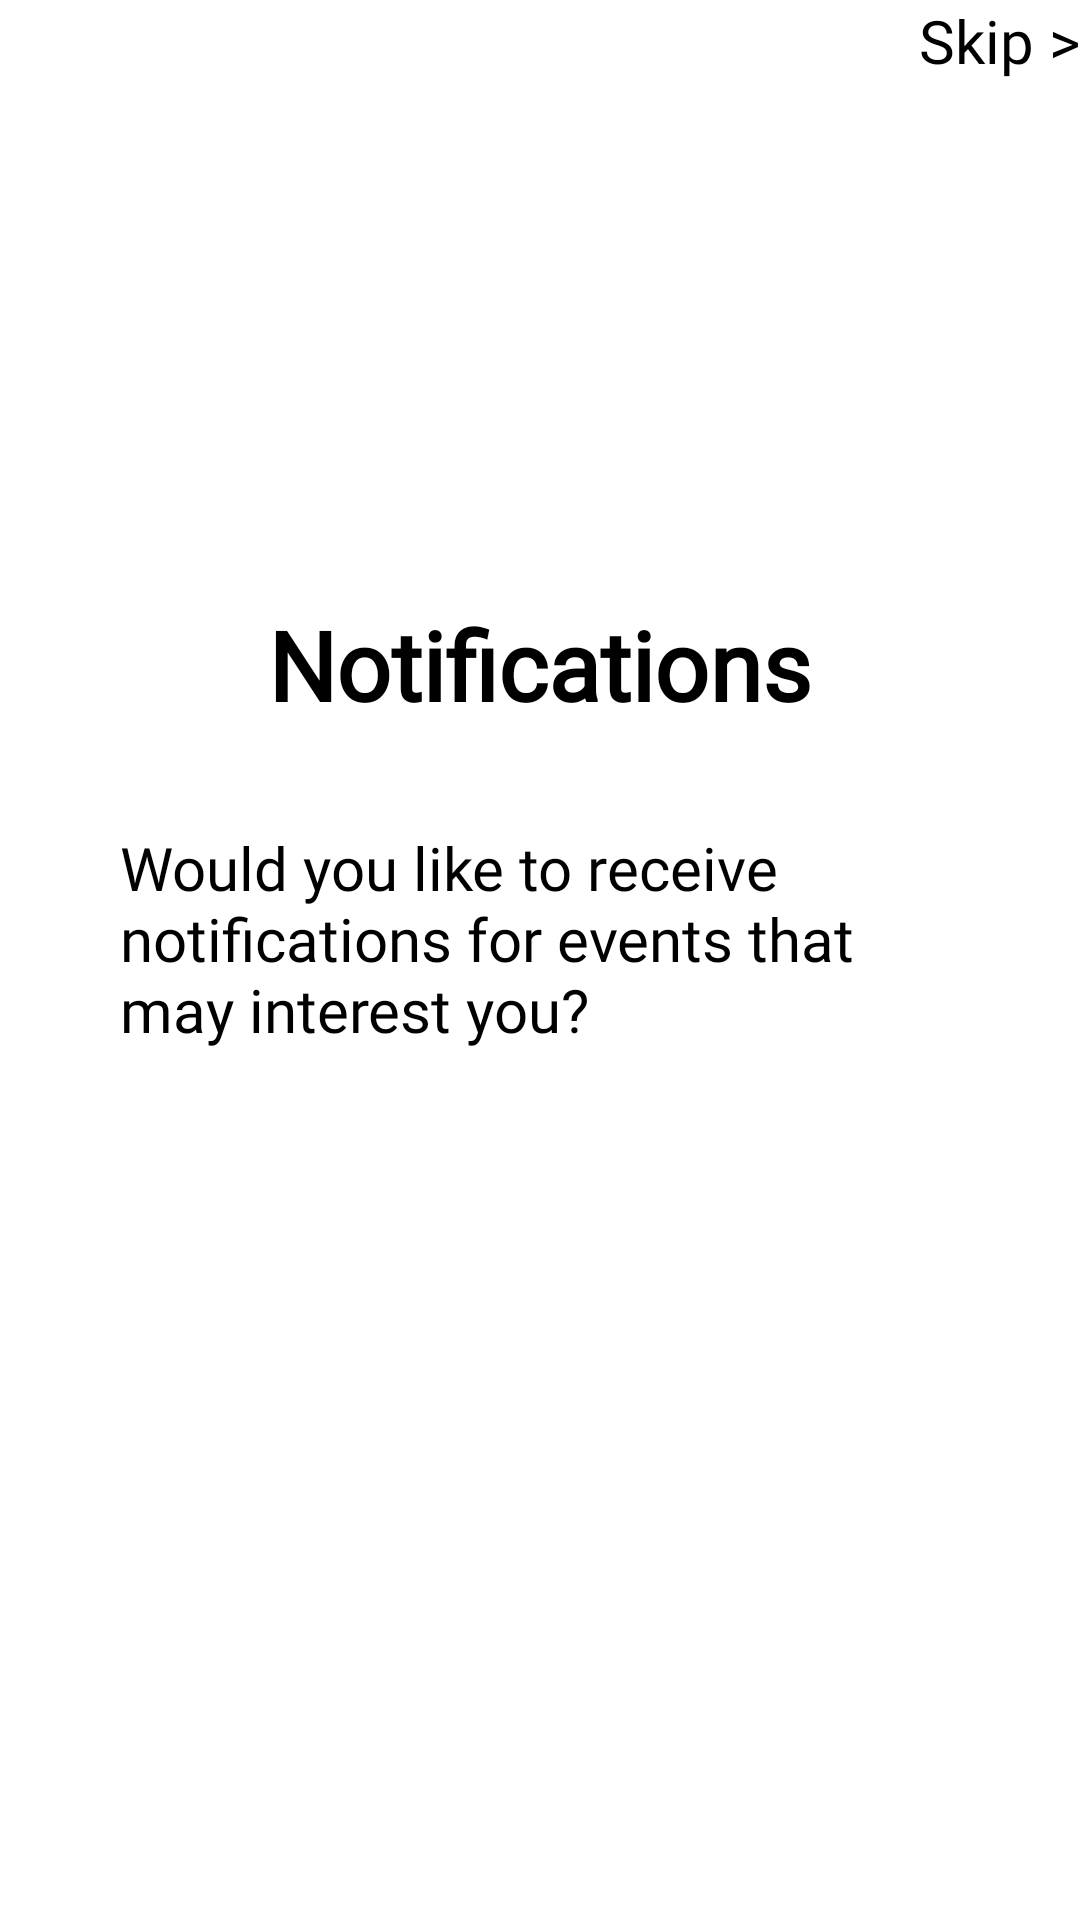

Reconstruct the res/layout file that produces this screen, plus the resources it refers to.
<!-- AndroidManifest.xml: application theme Theme.CharitableConnect.Light -->
<!-- res/layout/fragment_notifications_welcome.xml -->
<?xml version="1.0" encoding="utf-8"?>
<androidx.constraintlayout.widget.ConstraintLayout xmlns:android="http://schemas.android.com/apk/res/android"
    xmlns:app="http://schemas.android.com/apk/res-auto"
    xmlns:tools="http://schemas.android.com/tools"
    android:layout_width="match_parent"
    android:layout_height="match_parent">

    <TextView
        android:id="@+id/notificationsQTextView"
        android:layout_width="wrap_content"
        android:layout_height="wrap_content"
        android:layout_alignParentStart="true"
        android:layout_alignParentTop="true"
        android:layout_marginTop="200dp"
        android:gravity="top"
        android:text="@string/notifications_title"
        android:textAppearance="@style/Heading2"
        app:layout_constraintEnd_toEndOf="parent"
        app:layout_constraintStart_toStartOf="parent"
        app:layout_constraintTop_toTopOf="parent" />

    <TextView
        android:id="@+id/notificationsInfoTextView"
        android:layout_width="match_parent"
        android:layout_height="wrap_content"
        android:layout_alignParentStart="true"
        android:layout_alignParentTop="true"
        android:layout_marginStart="40dp"
        android:layout_marginTop="16dp"
        android:layout_marginEnd="40dp"
        android:layout_marginBottom="16dp"
        android:gravity="top"
        android:text="@string/notifications_info"
        android:textAppearance="@style/text"
        app:layout_constraintBottom_toTopOf="@+id/yesButton"
        app:layout_constraintEnd_toEndOf="parent"
        app:layout_constraintHorizontal_bias="0.32"
        app:layout_constraintStart_toStartOf="parent"
        app:layout_constraintTop_toBottomOf="@+id/notificationsQTextView"
        app:layout_constraintVertical_bias="0.19" />

    <Button
        android:id="@+id/yesButton"
        android:layout_width="wrap_content"
        android:layout_height="wrap_content"
        android:width="200dp"
        android:text="@string/yes_button"
        android:textAppearance="@style/buttonText"
        app:layout_constraintBottom_toTopOf="@+id/noButton"
        app:layout_constraintEnd_toEndOf="parent"
        app:layout_constraintStart_toStartOf="parent"
        app:layout_constraintTop_toBottomOf="@+id/notificationsQTextView"
        app:layout_constraintVertical_bias="0.75" />

    <Button
        android:id="@+id/noButton"
        android:layout_width="wrap_content"
        android:layout_height="wrap_content"
        android:layout_marginBottom="100dp"
        android:text="@string/no_button"
        android:backgroundTint="@color/red"
        android:width="200dp"
        android:textAppearance="@style/buttonText"
        app:layout_constraintBottom_toBottomOf="parent"
        app:layout_constraintEnd_toEndOf="parent"
        app:layout_constraintStart_toStartOf="parent" />

    <Button
        android:id="@+id/skipButton"
        android:layout_width="wrap_content"
        android:layout_height="wrap_content"
        android:text="@string/skip_section"
        android:backgroundTint="@color/white"
        android:textColor="@null"
        android:textAppearance="@style/skipButtonText"
        app:layout_constraintEnd_toEndOf="parent"
        app:layout_constraintTop_toTopOf="parent" />
</androidx.constraintlayout.widget.ConstraintLayout>
<!-- resources referenced by this layout -->
<resources>
  <color name="red">#FFF62F53</color>
  <color name="white">#FFFFFFFF</color>
  <string name="no_button">NO THANKS</string>
  <string name="notifications_info">Would you like to receive notifications for events that may interest you?</string>
  <string name="notifications_title">Notifications</string>
  <string name="skip_section">Skip &gt;</string>
  <string name="yes_button">YES PLEASE</string>
  <style name="Heading2">
  
          <item name="android:textSize">
              32sp
          </item>
  
          <item name="android:textColor">
              @color/black
          </item>
  
          <item name="android:textStyle">
              bold
          </item>
  
          <item name="android:fontFamily">
              @font/inter
          </item>
  
      </style>
  <style name="buttonText">
  
          <item name="android:textSize">
              14sp
          </item>
  
          <item name="android:letterSpacing">
              0.09
          </item>
  
          <item name="android:textColor">
              @color/white
          </item>
  
      </style>
  <style name="skipButtonText">
  
          <item name="android:textSize">
              20sp
          </item>
  
          <item name="android:textColor">
              @color/black
          </item>
  
          <item name="android:fontFamily">
              @font/inter
          </item>
  
      </style>
  <style name="text">
  
          <item name="android:textSize">
              20sp
          </item>
  
          <item name="android:textColor">
              @color/black
          </item>
  
          <item name="android:fontFamily">
              @font/inter
          </item>
  
      </style>
  <style name="Theme.CharitableConnect.Light" parent="Theme.MaterialComponents.DayNight.DarkActionBar">
          
          <item name="colorPrimary">@color/purple_200</item>
          <item name="colorPrimaryVariant">@color/purple_700</item>
          <item name="colorOnPrimary">@color/black</item>
          
          <item name="colorSecondary">@color/teal_200</item>
          <item name="colorSecondaryVariant">@color/teal_200</item>
          <item name="colorOnSecondary">@color/black</item>
          
          <item name="android:statusBarColor">?attr/colorPrimaryVariant</item>
          
      </style>
  <color name="black">#FF000000</color>
  <color name="purple_200">#FFBB86FC</color>
  <color name="purple_700">#FF3700B3</color>
  <color name="teal_200">#FF03DAC5</color>
</resources>
